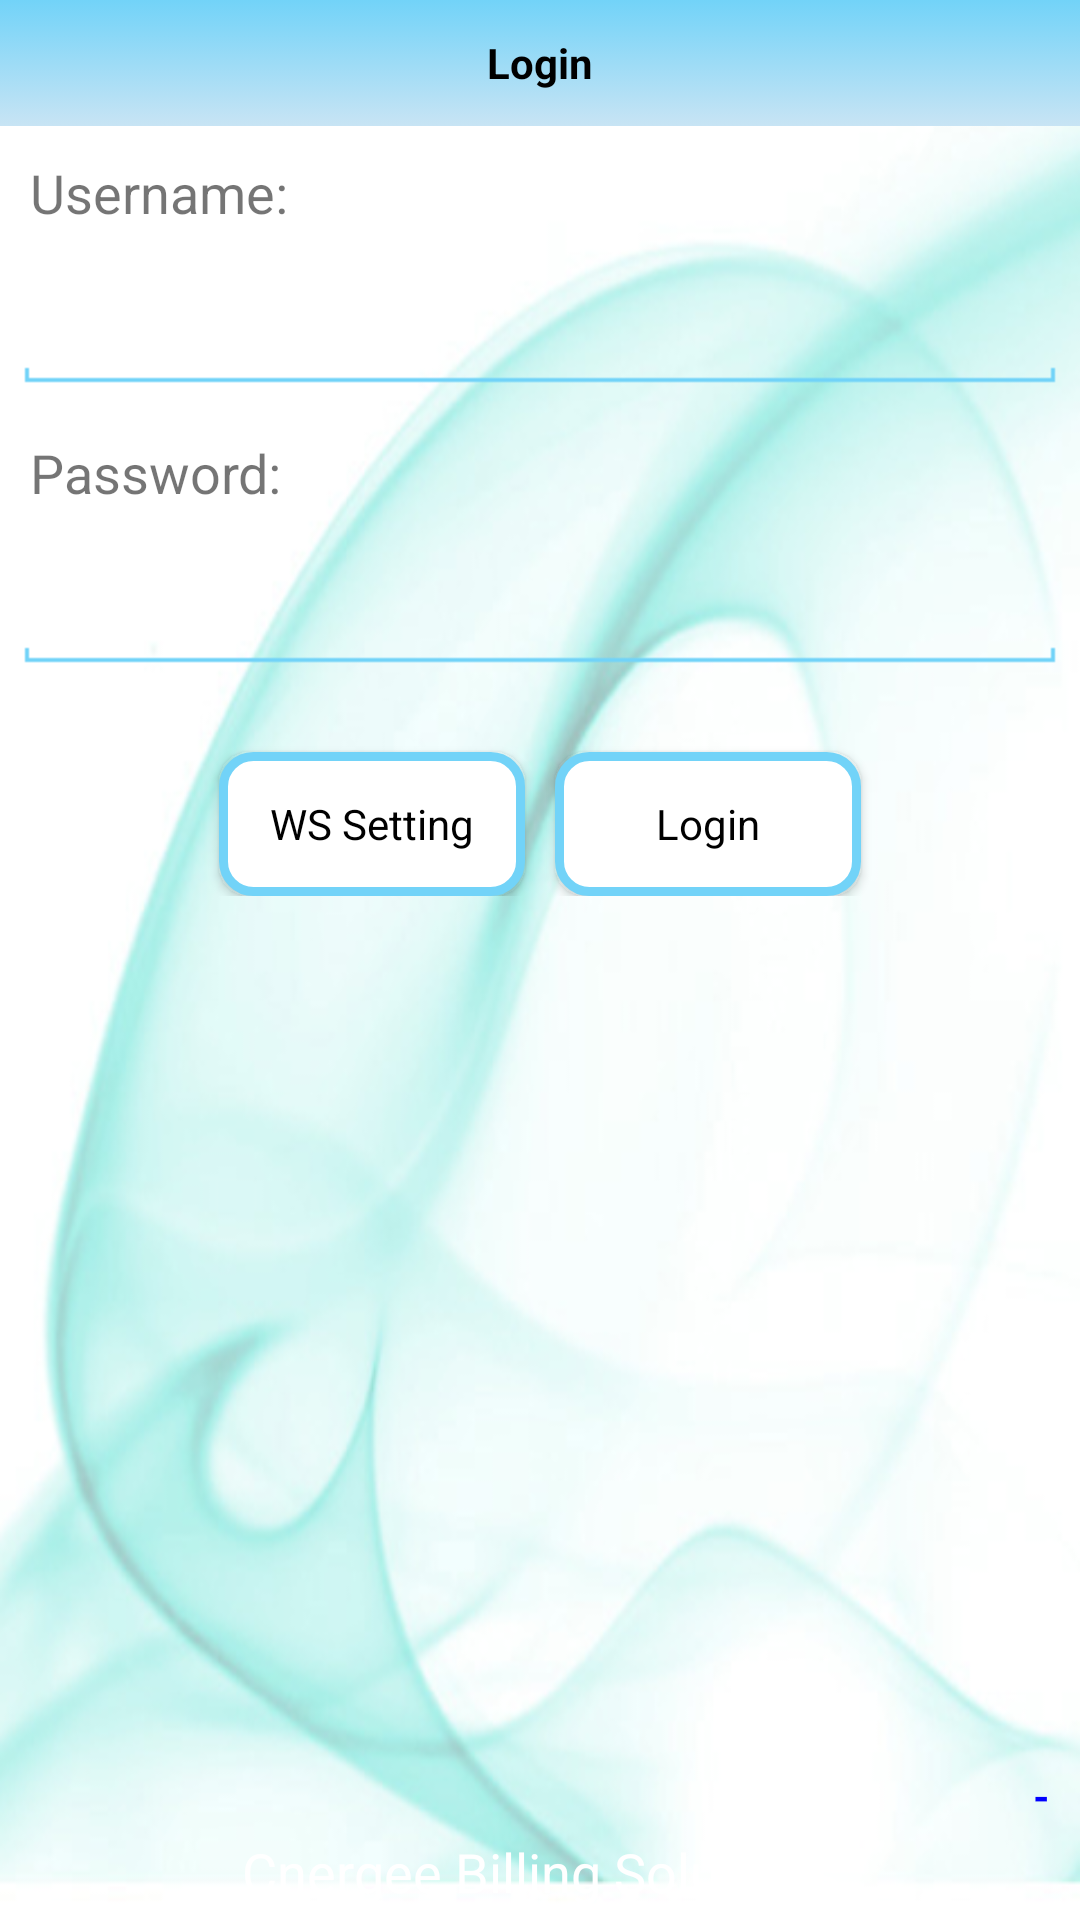

Reconstruct the res/layout file that produces this screen, plus the resources it refers to.
<!-- AndroidManifest.xml: application theme AppTheme -->
<!-- res/layout/login.xml -->
<RelativeLayout xmlns:android="http://schemas.android.com/apk/res/android"
    android:id="@+id/widget0"
    android:layout_width="fill_parent"
    android:layout_height="fill_parent"
    android:background="@drawable/bg_cnergee"
    android:gravity="top"
    android:orientation="vertical" >


    <TextView
        android:id="@+id/TextView04"
        android:layout_width="fill_parent"
        android:layout_height="42dp"
        android:layout_alignParentLeft="true"
        android:layout_alignParentTop="true"
        android:background="@drawable/gradient_drawable"
        android:gravity="center"
        android:text="@string/login_title"
        android:textColor="#000000"
        android:textStyle="bold" />
    
      <include
        android:id="@+id/login_view"
        android:layout_width="fill_parent"
        android:layout_height="wrap_content"
        android:layout_alignParentBottom="true"
        android:layout_below="@+id/TextView04"
        android:layout_above="@+id/login_footer"
        android:layout_alignParentLeft="true"
        layout="@layout/login_view1" />
    

    <include
        android:id="@+id/login_footer"
        android:layout_width="fill_parent"
        android:layout_height="wrap_content"
        android:layout_alignParentBottom="true"
        android:layout_alignParentLeft="true"
        layout="@layout/footer" />

    <ScrollView
        android:id="@+id/scrollView1"
        android:layout_width="wrap_content"
        android:layout_height="wrap_content"
        android:layout_above="@+id/login_footer"
        android:layout_alignParentLeft="true"
        android:layout_alignParentRight="true"
        android:layout_below="@+id/setting"
        android:layout_marginTop="48dp"
        android:paddingLeft="10dp"
        android:visibility="gone" >

        <TextView
            android:id="@+id/phoneInfo"
            android:layout_width="match_parent"
            android:layout_height="82dp"
            android:text="Small Text"
            android:textAppearance="?android:attr/textAppearanceSmall" />
    </ScrollView>

    <TextView
        android:id="@+id/versionView"
        android:layout_width="wrap_content"
        android:layout_height="wrap_content"
        android:layout_above="@+id/login_footer"
        android:layout_alignParentRight="true"
        android:paddingRight="10dp"
        android:text="@string/app_sub_details_label_7"
        android:textAppearance="?android:attr/textAppearanceSmall"
        android:textColor="@color/label_blue_color"
        android:textStyle="bold" />

</RelativeLayout>
<!-- res/layout/login_view1.xml (included above) -->
<?xml version="1.0" encoding="utf-8"?>
<ScrollView xmlns:android="http://schemas.android.com/apk/res/android"
    android:id="@+id/ScrollView1"
    android:layout_width="fill_parent"
    android:layout_height="fill_parent" >
<LinearLayout xmlns:android="http://schemas.android.com/apk/res/android"
    android:layout_width="match_parent"
    android:layout_height="wrap_content"
    android:orientation="vertical"
    android:background="@android:color/transparent" >
    
    <TextView
        android:id="@+id/tvUserName1"
        android:layout_width="match_parent"
        android:layout_height="wrap_content"
        android:padding="5dp"
        android:textSize="18sp"
        android:layout_margin="5dp"
        android:text="@string/login_user" />
    
    <EditText
         android:id="@+id/user_name"
        android:layout_width="match_parent"
        android:layout_height="wrap_content"
        android:layout_margin="5dp"
       style="@style/EditTextAppTheme"
      
        />
    
     <TextView
        android:id="@+id/tvUserName"
        android:layout_width="match_parent"
        android:layout_height="wrap_content"
        android:padding="5dp"
         android:textSize="18sp"
         android:layout_margin="5dp"
        android:text="@string/login_pass" />
    
    <EditText
         android:id="@+id/password"
        android:layout_width="match_parent"
        android:layout_height="wrap_content"
        android:layout_margin="5dp"
        android:inputType="textPassword"
       style="@style/EditTextAppTheme"
      
       />
    
  <LinearLayout 
    android:layout_width="match_parent"
    android:layout_height="wrap_content"
    android:layout_gravity="center_horizontal"
    android:gravity="center_horizontal"
    android:layout_margin="10dp"
   
    android:orientation="horizontal" >
    
        <Button
            android:id="@+id/setting"
            style="@style/AppBtn"
            android:layout_width="wrap_content"
            android:layout_height="wrap_content"
            android:background="@drawable/relative_selector"
            android:text="@string/login_btn_setting" />

        <Button
            android:id="@+id/loginBtn"
            style="@style/AppBtn"
            android:layout_width="102dp"
            android:layout_height="wrap_content"
            android:background="@drawable/relative_selector"
            android:text="@string/login_btn_login" />
      
    </LinearLayout>
</LinearLayout>
</ScrollView>
<!-- res/layout/footer.xml (included above) -->
<?xml version="1.0" encoding="utf-8"?>
<LinearLayout xmlns:android="http://schemas.android.com/apk/res/android"
    android:layout_width="match_parent"
    android:layout_height="match_parent"
    android:orientation="vertical" >

    <TextView
        android:id="@+id/tv_app_version"
        android:layout_width="fill_parent"
        android:layout_height="wrap_content"
        android:paddingTop="5dp"
        android:paddingBottom="5dp"
        android:gravity="center"
        android:text=""
        android:visibility="gone"
        android:textAppearance="?android:attr/textAppearanceSmall"
        android:textColor="@color/label_blue_color" />

    <TextView
        android:id="@+id/textView1"
        android:layout_width="fill_parent"
        android:layout_height="32dp"
        android:background="@drawable/bottom_bar"
        android:gravity="center"
        android:text="@string/app_name"
        android:textAppearance="?android:attr/textAppearanceMedium"
        android:textColor="#FFFFFF" />

</LinearLayout>
<!-- resources referenced by this layout -->
<resources>
  <color name="label_blue_color">#0000FF</color>
  <!-- drawable gradient_drawable (drawable) -->
  <?xml version="1.0" encoding="utf-8"?>
  <selector xmlns:android="http://schemas.android.com/apk/res/android">
      <item>
          <shape>
              <gradient
                  android:startColor="#72d3f8"
                  android:endColor="#c8e4f4"
                  android:angle="270" />
          </shape>
      </item>
  </selector>
  <string name="app_name">Cnergee Billing Solutions</string>
  <string name="app_sub_details_label_7">-</string>
  <string name="login_btn_login">Login</string>
  <string name="login_btn_setting">WS Setting</string>
  <string name="login_pass">Password:</string>
  <string name="login_title">Login</string>
  <string name="login_user">Username:</string>
  <style name="AppBtn" parent="@android:style/Widget.Button">
  		<item name="android:height">@dimen/AppBtnHeight</item>
  		<item name="android:width">@dimen/AppBtnWidth</item>
  		<item name="android:layout_marginTop">@dimen/AppBtnMarginTop</item>
  		<item name="android:background">@drawable/app_botton</item>
  		<item name="android:layout_marginLeft">@dimen/AppBtnMarginLeft</item>
  		<item name="android:layout_marginRight">@dimen/AppBtnMarginRight</item>
  		    
  	</style>
  <style name="EditTextAppTheme" parent="android:Widget.EditText">
  	  <item name="android:background">@drawable/apptheme_edit_text_holo_light</item>
  	  <item name="android:textColor">#000000</item>
    </style>
  <style name="AppTheme" parent="Theme.AppCompat.Light.DarkActionBar">
  		
  		<item name="colorPrimary">@color/colorPrimary</item>
  		<item name="colorPrimaryDark">@color/colorPrimaryDark</item>
  		<item name="colorAccent">@color/colorAccent</item>
  	</style>
  <!-- drawable rounded_corners (drawable) -->
  <?xml version="1.0" encoding="UTF-8"?>
  <shape xmlns:android="http://schemas.android.com/apk/res/android">
      <solid android:color="#ffffff"/>
      <stroke android:width="3dip" android:color="#72d3f8" />
      <corners android:radius="10dip"/>
      <padding android:left="0dip" android:top="0dip" android:right="0dip" android:bottom="0dip" />
      
  </shape>
  <color name="blue_color">#72d3f8</color>
  <dimen name="AppBtnHeight">40dp</dimen>
  <dimen name="AppBtnWidth">102dp</dimen>
  <dimen name="AppBtnMarginTop">12dp</dimen>
  <!-- drawable app_botton (drawable) -->
  <?xml version="1.0" encoding="utf-8"?>
  <selector xmlns:android="http://schemas.android.com/apk/res/android" >
       <item android:drawable="@drawable/btn_pressed"
            android:state_pressed="true" />
       <item android:drawable="@drawable/btn_pressed"
            android:state_selected="true" />
      <item android:drawable="@drawable/btn_released" />
  
  </selector>
  <dimen name="AppBtnMarginLeft">5dp</dimen>
  <dimen name="AppBtnMarginRight">5dp</dimen>
  <color name="colorPrimary">#3F51B5</color>
  <color name="colorPrimaryDark">#000</color>
  <color name="colorAccent">#2a6cc3</color>
  <!-- drawable btn_pressed (drawable) -->
  <?xml version="1.0" encoding="utf-8"?>
  <shape xmlns:android="http://schemas.android.com/apk/res/android" android:shape="rectangle" >
     
         
           <gradient android:startColor="#FFA500" android:endColor="#FF8C00" android:angle="270" />
      <padding android:left="7dp"
          android:top="7dp"
          android:right="7dp"
          android:bottom="7dp" />
      <corners android:radius="8dp" />
  
  </shape>
  <!-- drawable btn_released (drawable) -->
  <?xml version="1.0" encoding="utf-8"?>
  <shape xmlns:android="http://schemas.android.com/apk/res/android"  android:shape="rectangle" >
     
     
        <gradient android:startColor="#D3D3D3" android:endColor="#C0C0C0" android:angle="270" />        
      <padding android:left="7dp"
          android:top="7dp"
          android:right="7dp"
          android:bottom="7dp" />
      <corners android:radius="8dp" />
  
  </shape>
</resources>
